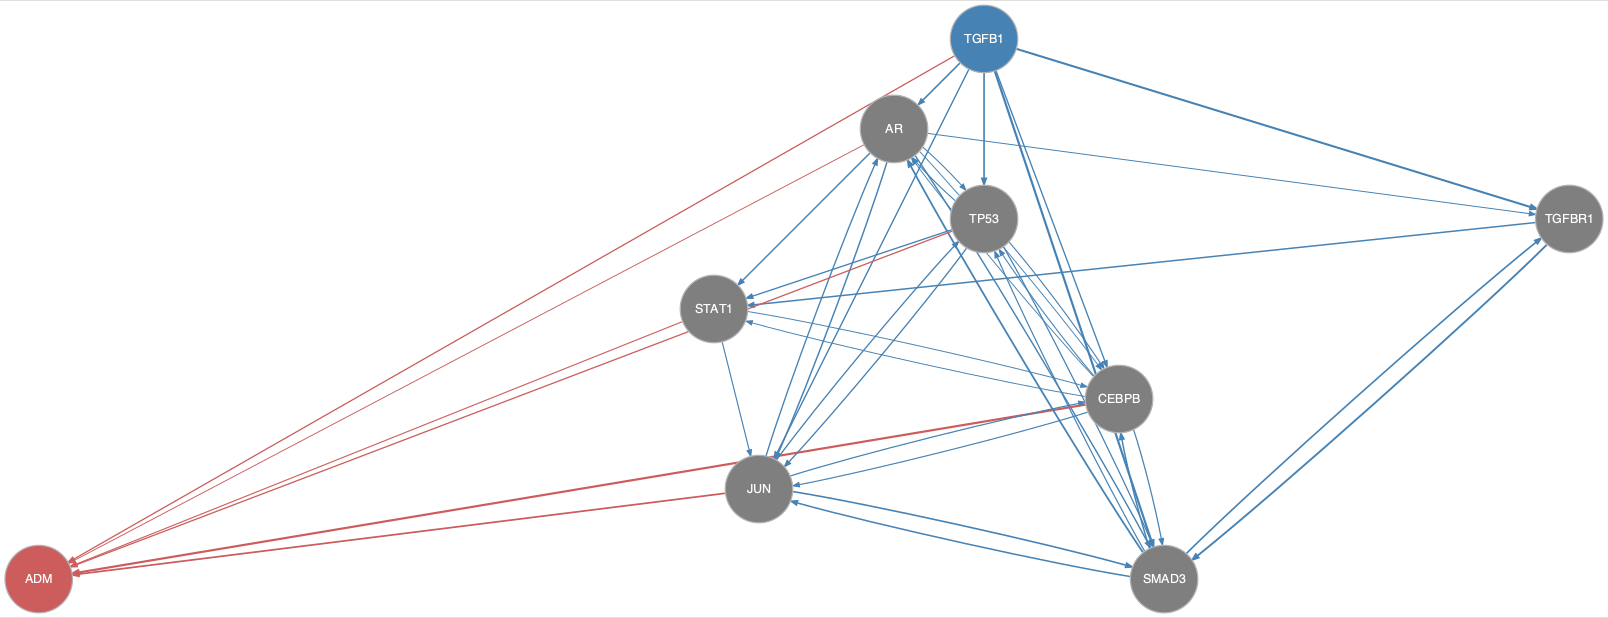

The file beside this chart, header and first rows:
from	to
AR	CEBPB
AR	JUN
AR	SMAD3
AR	STAT1
AR	TGFBR1
AR	TP53
CEBPB	AR
CEBPB	JUN
CEBPB	SMAD3
CEBPB	STAT1
CEBPB	TP53
JUN	AR
JUN	CEBPB
JUN	SMAD3
JUN	TP53
SMAD3	AR
SMAD3	CEBPB
SMAD3	JUN
SMAD3	TGFBR1
SMAD3	TP53
STAT1	CEBPB
STAT1	JUN
TGFB1	AR
TGFB1	CEBPB
TGFB1	JUN
TGFB1	SMAD3
TGFB1	STAT1
TGFB1	TGFBR1
TGFB1	TP53
TGFBR1	SMAD3
TGFBR1	STAT1
TP53	AR
TP53	CEBPB
TP53	JUN
TP53	SMAD3
TP53	STAT1
AR	ADM
CEBPB	ADM
JUN	ADM
STAT1	ADM
TGFB1	ADM
TP53	ADM
